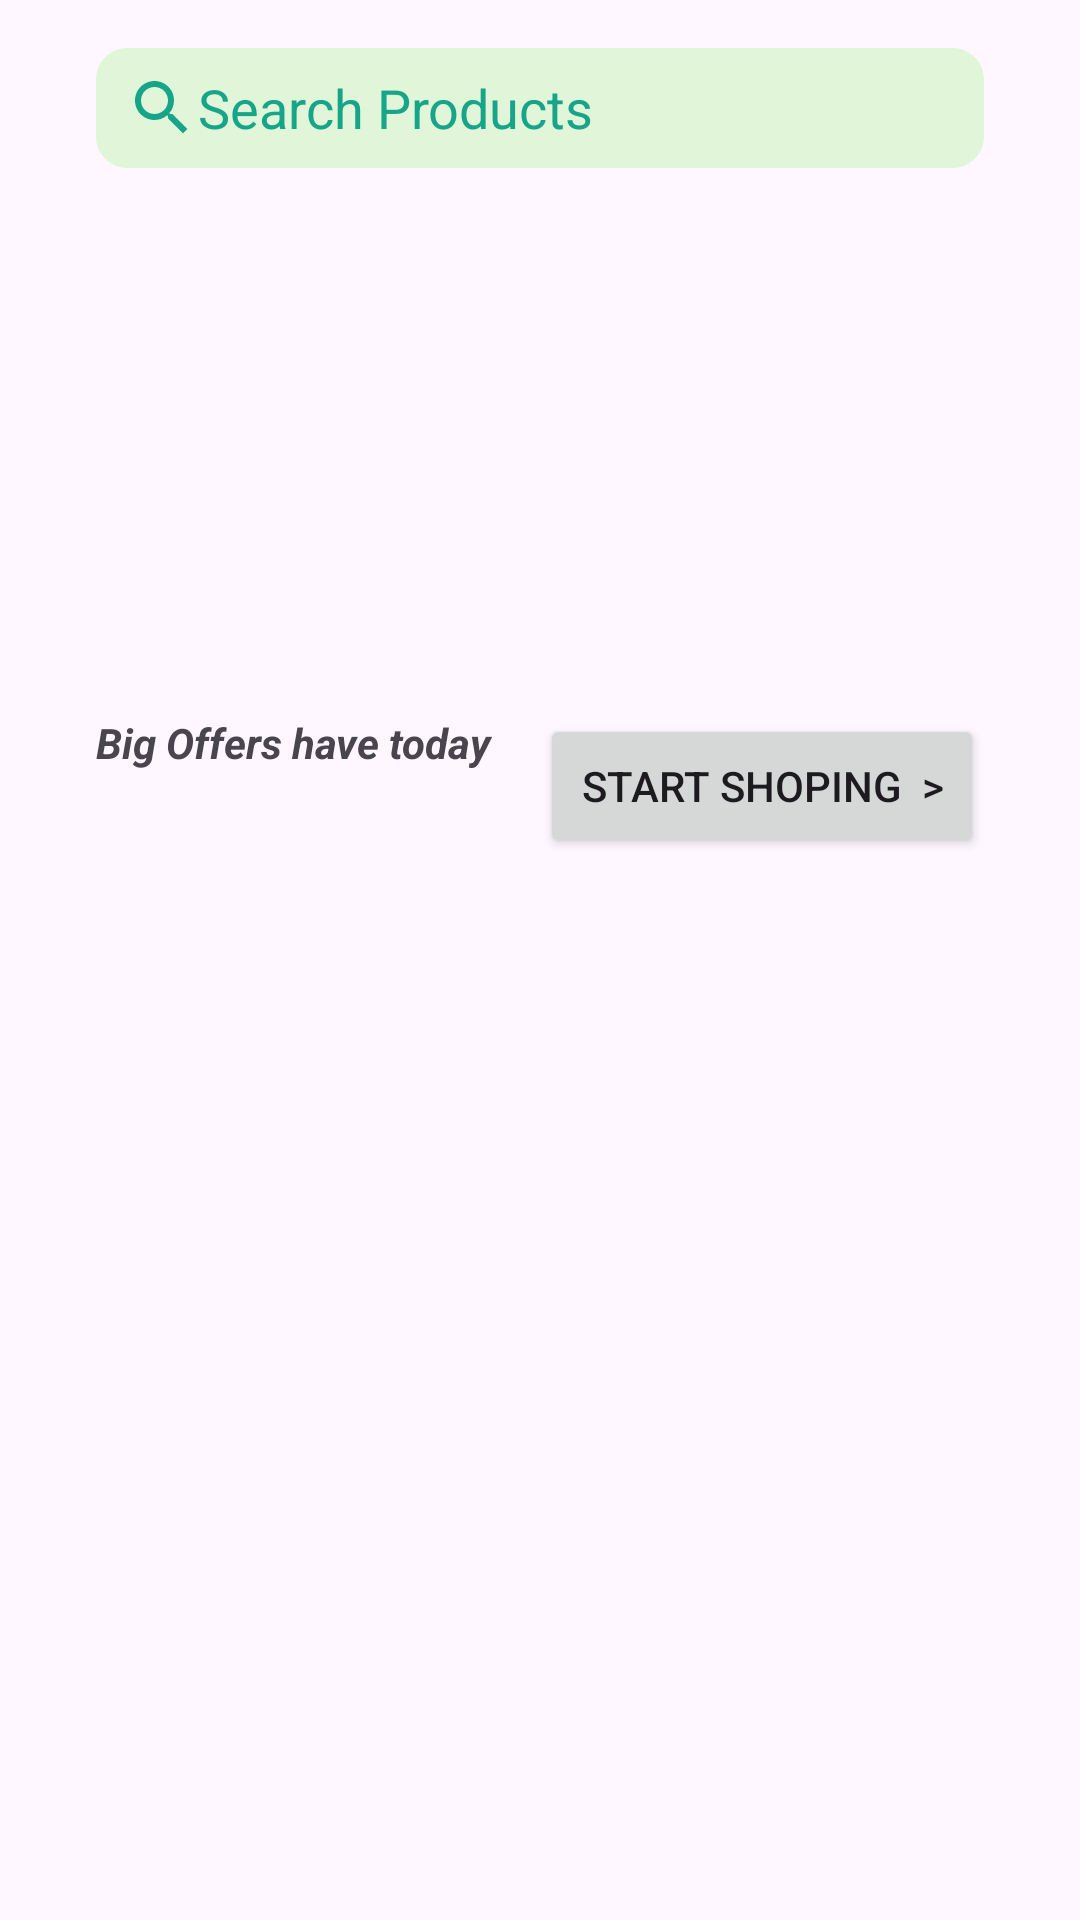

Write the Android layout XML for this screen, with the resource values it uses.
<!-- AndroidManifest.xml: application theme Theme.Greenelec -->
<!-- res/layout/fragment_home.xml -->
<?xml version="1.0" encoding="utf-8"?>
<androidx.constraintlayout.widget.ConstraintLayout xmlns:android="http://schemas.android.com/apk/res/android"
    xmlns:app="http://schemas.android.com/apk/res-auto"
    xmlns:tools="http://schemas.android.com/tools"
    android:layout_width="match_parent"
    android:layout_height="match_parent"
    tools:context=".HomeFragment">

    <EditText
        android:id="@+id/editText"
        android:layout_width="0dp"
        android:layout_height="40dp"
        android:layout_marginStart="32dp"
        android:layout_marginTop="16dp"
        android:layout_marginEnd="32dp"
        android:background="@drawable/custom_input_search"
        android:backgroundTint="@color/inputsColour"
        android:drawableStart="@drawable/search_icon"
        android:hint="@string/search_products_hint"
        android:paddingStart="10dp"
        android:paddingEnd="10dp"
        android:textColorHint="@color/themeColour"
        android:textSize="18dp"
        app:layout_constraintEnd_toEndOf="parent"
        app:layout_constraintStart_toStartOf="parent"
        app:layout_constraintTop_toTopOf="parent" />

    <androidx.recyclerview.widget.RecyclerView
        android:id="@+id/homeRecycle"
        android:layout_width="0dp"
        android:layout_height="0dp"
        android:layout_marginStart="8dp"
        android:layout_marginTop="16dp"
        android:layout_marginEnd="8dp"
        android:layout_marginBottom="8dp"
        app:layout_constraintBottom_toBottomOf="parent"
        app:layout_constraintEnd_toEndOf="parent"
        app:layout_constraintStart_toStartOf="parent"
        app:layout_constraintTop_toBottomOf="@+id/startShopping" />

    <androidx.viewpager.widget.ViewPager
        android:id="@+id/slider"
        android:layout_width="0dp"
        android:layout_height="150dp"
        android:layout_marginTop="16dp"
        app:layout_constraintEnd_toEndOf="parent"
        app:layout_constraintStart_toStartOf="parent"
        app:layout_constraintTop_toBottomOf="@+id/editText"
        tools:src="@tools:sample/avatars" />

    <TextView
        android:id="@+id/textView13"
        android:layout_width="wrap_content"
        android:layout_height="wrap_content"
        android:layout_marginStart="32dp"
        android:layout_marginTop="16dp"
        android:text="Big Offers have today"
        android:textStyle="bold|italic"
        app:layout_constraintStart_toStartOf="parent"
        app:layout_constraintTop_toBottomOf="@+id/slider" />

    <Button
        android:id="@+id/startShopping"
        android:layout_width="0dp"
        android:layout_height="wrap_content"
        android:layout_marginStart="16dp"
        android:layout_marginTop="16dp"
        android:layout_marginEnd="32dp"
        android:text="Start Shoping  >"
        app:layout_constraintEnd_toEndOf="parent"
        app:layout_constraintHorizontal_bias="1.0"
        app:layout_constraintStart_toEndOf="@+id/textView13"
        app:layout_constraintTop_toBottomOf="@+id/slider" />


</androidx.constraintlayout.widget.ConstraintLayout>
<!-- resources referenced by this layout -->
<resources>
  <color name="inputsColour">#E1F6D9</color>
  <color name="themeColour">#17A589</color>
  <!-- drawable custom_input_search (drawable) -->
  <?xml version="1.0" encoding="utf-8"?>
  <selector xmlns:android="http://schemas.android.com/apk/res/android">
      <item>
          <shape android:shape="rectangle">
              <stroke android:color="@color/themeColour" android:width="1dp"/>
              <corners android:radius="10dp"/>
          </shape>
      </item>
  </selector>
  <!-- drawable search_icon (drawable) -->
  <vector android:height="24dp" android:tint="#17A589"
      android:viewportHeight="24" android:viewportWidth="24"
      android:width="24dp" xmlns:android="http://schemas.android.com/apk/res/android">
      <path android:fillColor="@android:color/white" android:pathData="M15.5,14h-0.79l-0.28,-0.27C15.41,12.59 16,11.11 16,9.5 16,5.91 13.09,3 9.5,3S3,5.91 3,9.5 5.91,16 9.5,16c1.61,0 3.09,-0.59 4.23,-1.57l0.27,0.28v0.79l5,4.99L20.49,19l-4.99,-5zM9.5,14C7.01,14 5,11.99 5,9.5S7.01,5 9.5,5 14,7.01 14,9.5 11.99,14 9.5,14z"/>
  </vector>
  <string name="search_products_hint">Search Products</string>
  <style name="Theme.Greenelec" parent="Base.Theme.Greenelec" />
  <style name="Base.Theme.Greenelec" parent="Theme.Material3.DayNight.NoActionBar">
          
           <item name="colorPrimary">@color/themeColour</item>
      </style>
</resources>
